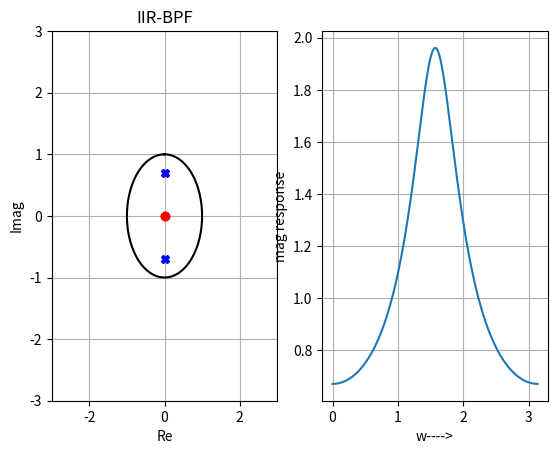
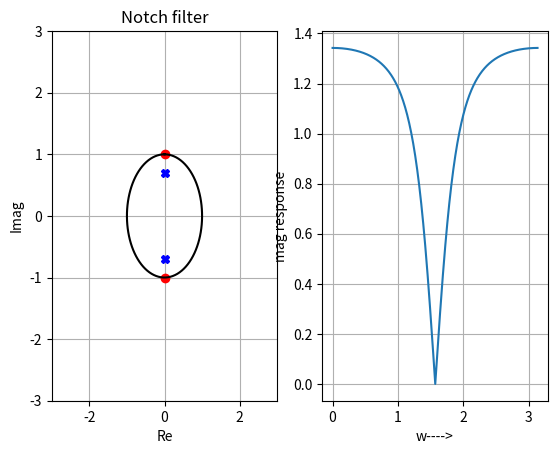
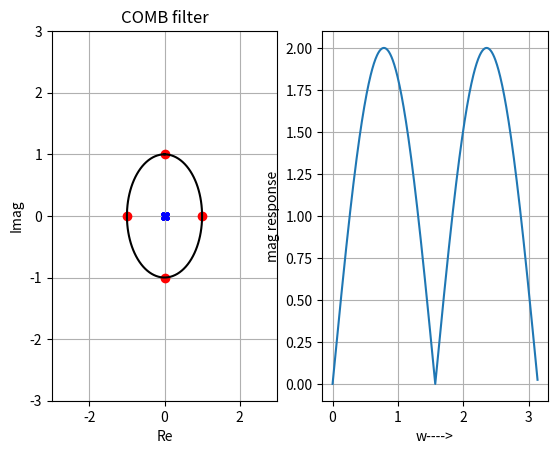
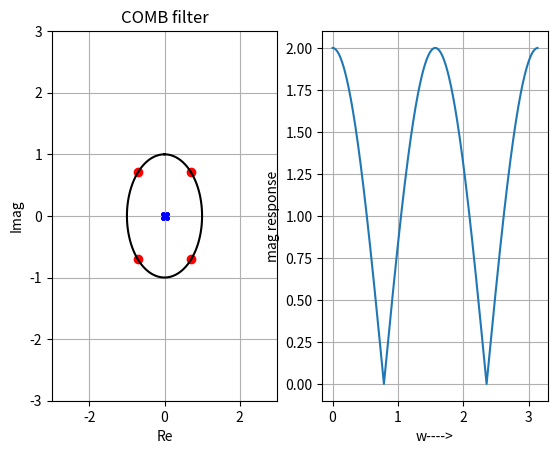

Here is the Python script that generated these plots, in order:
#Q6B) FIR filter 
import numpy as np
from scipy import signal
from matplotlib import pyplot as plt
# user defined function for pole zero plot
def zplane (num,den):
    # convert transfer function H(Z) to poles and zeros
    (zeros,poles,gain)=signal.tf2zpk(num,den)
    angle=np.linspace(0,2*np.pi,100)
    cirx=np.sin(angle)
    ciry=np.cos(angle)
    plt.plot(poles.real,poles.imag,'bX',zeros.real,zeros.imag,'ro',cirx,ciry,'k-')
    plt.xlabel('Re')
    plt.ylabel('Imag')
    plt.xlim(-3,3)
    plt.ylim(-3,3)
    plt.grid()
    return(zeros,poles,gain)
#IIR-BPF
num1=[1,0,0]
den1=[1,0,0.49]
plt.figure(1)
plt.subplot(1,2,1)
zplane(num1,den1)
# plot pole zero diagram and mag response
plt.title('IIR-BPF')
w=np.linspace(0,np.pi,100)
(w,H)=signal.freqz(num1,den1)
Hm=np.abs(H)
# magnitude response
plt.subplot(1,2,2)
plt.plot(w,Hm)
plt.xlabel('w---->')
plt.ylabel('mag response')
plt.grid()
# NOTCH FILTER
num1=[1,0,1]
den1=[1,0,0.49]
plt.figure(2)
plt.subplot(1,2,1)
zplane(num1,den1)
# plot pole zero diagram and mag response
plt.title('Notch filter')
w=np.linspace(0,np.pi,100)
(w,H)=signal.freqz(num1,den1)
Hm=np.abs(H)
# magnitude response
plt.subplot(1,2,2)
plt.plot(w,Hm)
plt.xlabel('w---->')
plt.ylabel('mag response')
plt.grid()
# COMB FILTER
num1=[1,0,0,0,-1]
den1=[1,0,0,0,0]
plt.figure(3)
plt.subplot(1,2,1)
zplane(num1,den1)
# plot pole zero diagram and mag response
plt.title('COMB filter')
w=np.linspace(0,np.pi,100)
(w,H)=signal.freqz(num1,den1)
Hm=np.abs(H)
# magnitude response
plt.subplot(1,2,2)
plt.plot(w,Hm)
plt.xlabel('w---->')
plt.ylabel('mag response')
plt.grid()
#comb filter
num1=[1,0,0,0,1]
den1=[1,0,0,0,0]
plt.figure(4)
plt.subplot(1,2,1)
zplane(num1,den1)
# plot pole zero diagram and mag response
plt.title('COMB filter')
w=np.linspace(0,np.pi,100)
(w,H)=signal.freqz(num1,den1)
Hm=np.abs(H)
# magnitude response
plt.subplot(1,2,2)
plt.plot(w,Hm)
plt.xlabel('w---->')
plt.ylabel('mag response')
plt.grid()


